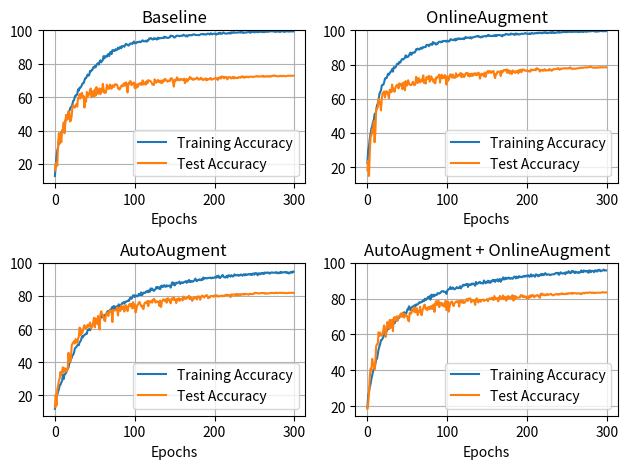

The script that saved this image:
import matplotlib.pyplot as plt

baseline_train = [12.78, 18.8, 24.72, 28.1, 30.02, 33.95, 34.5, 36.24, 38.71, 39.67, 40.2, 43.09, 44.43, 45.39, 47.4, 47.23, 48.89, 50.76, 51.61, 53.02, 54.13, 54.08, 56.0, 57.86, 58.17, 60.38, 61.04, 60.96, 62.05, 64.67, 63.86, 65.7, 65.73, 66.33, 67.62, 68.32, 68.37, 69.96, 71.3, 71.37, 72.51, 73.54, 72.83, 73.26, 75.68, 75.35, 76.18, 76.31, 77.82, 77.62, 78.6, 77.82, 79.13, 80.02, 80.24, 79.44, 81.22, 82.03, 80.85, 81.7, 82.11, 84.55, 83.17, 84.5, 84.5, 84.12, 85.43, 85.76, 84.55, 86.72, 87.12, 85.79, 88.13, 88.16, 87.6, 87.75, 88.68, 88.05, 88.43, 89.64, 88.81, 89.39, 90.17, 89.21, 90.57, 90.45, 90.7, 90.15, 91.2, 91.94, 91.48, 91.46, 90.9, 91.0, 92.01, 92.09, 92.19, 91.81, 92.64, 93.3, 92.31, 92.29, 92.41, 93.04, 92.94, 92.89, 93.3, 92.92, 93.12, 93.65, 94.05, 93.42, 93.45, 93.45, 93.85, 93.22, 93.93, 93.88, 95.01, 94.98, 95.41, 95.04, 94.63, 94.51, 95.29, 94.86, 95.19, 94.58, 94.56, 95.64, 94.91, 95.46, 95.31, 95.29, 95.46, 95.46, 95.31, 96.22, 95.72, 95.99, 95.56, 95.51, 95.44, 95.72, 95.82, 96.88, 96.47, 96.72, 96.55, 95.77, 95.74, 95.99, 96.72, 96.8, 96.72, 96.72, 96.47, 96.55, 96.85, 96.77, 96.72, 97.4, 97.08, 96.85, 96.4, 96.98, 96.32, 97.03, 97.13, 97.15, 96.95, 97.2, 97.08, 97.51, 97.56, 97.58, 97.18, 97.13, 97.2, 97.15, 97.08, 97.13, 97.48, 97.68, 97.78, 97.81, 97.51, 97.76, 97.63, 97.4, 97.56, 97.98, 98.03, 97.81, 97.45, 98.19, 98.11, 97.61, 97.83, 98.01, 97.98, 97.93, 97.35, 97.93, 97.86, 98.31, 97.96, 98.59, 97.93, 97.93, 98.24, 98.79, 98.29, 98.11, 98.14, 97.98, 98.16, 98.11, 98.51, 98.51, 97.98, 98.87, 98.49, 98.59, 98.94, 98.56, 98.61, 98.64, 98.66, 98.69, 98.69, 98.87, 98.82, 98.61, 99.12, 98.87, 98.41, 98.59, 98.74, 98.61, 98.74, 98.89, 98.87, 99.09, 98.97, 98.49, 98.92, 99.07, 98.94, 99.17, 98.77, 99.14, 98.89, 99.07, 99.27, 98.82, 99.09, 99.19, 99.17, 98.99, 98.99, 99.02, 98.84, 99.09, 99.34, 99.12, 99.12, 99.14, 99.34, 99.24, 99.5, 99.5, 99.34, 99.42, 99.34, 99.5, 99.04, 99.27, 99.17, 99.34, 99.27, 99.4, 99.02, 99.27, 99.4, 99.42, 99.27, 99.22, 99.02, 99.42, 99.45, 99.47, 99.27, 99.27, 99.29, 99.34, 99.42, 99.4, 99.29, 99.4]
baseline_test = [16.09, 20.61, 20.69, 18.96, 31.96, 38.46, 32.01, 37.89, 33.02, 40.28, 39.92, 44.84, 38.39, 44.16, 49.43, 46.48, 46.7, 51.56, 50.66, 45.43, 45.93, 48.58, 54.65, 55.01, 54.34, 53.65, 55.09, 55.91, 54.29, 59.46, 59.2, 61.82, 59.17, 62.11, 62.54, 59.77, 60.64, 53.74, 59.56, 57.17, 63.07, 60.37, 62.11, 61.52, 64.24, 65.1, 59.99, 63.51, 63.12, 60.52, 64.64, 60.89, 65.98, 63.74, 61.9, 63.73, 65.28, 61.77, 64.71, 63.19, 67.99, 64.84, 62.52, 63.64, 62.72, 67.36, 66.59, 64.96, 65.16, 67.53, 66.11, 65.02, 67.11, 66.23, 66.09, 67.67, 67.6, 67.65, 67.24, 65.16, 65.28, 64.54, 65.49, 66.68, 67.1, 66.41, 67.97, 68.33, 66.84, 68.88, 67.24, 62.78, 68.21, 67.78, 69.52, 69.48, 67.12, 67.8, 68.52, 68.77, 65.43, 67.85, 65.53, 67.57, 66.21, 67.96, 67.78, 68.53, 67.25, 67.61, 70.07, 67.56, 67.93, 68.92, 67.5, 69.58, 68.25, 70.22, 69.83, 69.73, 69.45, 68.83, 67.62, 67.69, 67.22, 70.69, 69.45, 68.62, 69.34, 70.34, 69.12, 69.68, 68.66, 69.9, 68.35, 69.03, 70.36, 69.5, 70.98, 70.27, 69.94, 69.26, 69.97, 69.69, 69.58, 71.2, 71.34, 70.86, 68.77, 66.29, 70.41, 69.58, 70.45, 71.88, 70.31, 70.69, 70.01, 70.65, 70.88, 70.28, 70.55, 70.14, 71.14, 68.34, 69.82, 70.87, 69.45, 70.49, 70.63, 72.1, 71.2, 71.34, 70.63, 70.34, 71.07, 70.58, 71.01, 71.1, 71.78, 71.22, 70.42, 71.01, 70.67, 71.56, 71.07, 70.33, 70.38, 70.83, 70.57, 71.28, 70.06, 70.91, 70.5, 70.71, 71.1, 71.54, 70.4, 70.69, 70.68, 70.96, 71.3, 71.35, 70.83, 71.28, 70.28, 71.56, 71.17, 72.04, 71.15, 72.39, 71.88, 72.25, 71.23, 71.95, 71.91, 72.07, 70.62, 71.28, 72.02, 72.07, 71.66, 71.13, 71.79, 72.14, 71.18, 71.93, 71.74, 71.34, 71.55, 71.41, 72.0, 71.89, 71.64, 71.73, 72.47, 71.87, 72.3, 71.65, 71.67, 72.27, 72.02, 72.23, 71.86, 71.9, 72.3, 72.3, 72.27, 72.23, 71.96, 72.15, 72.33, 72.41, 72.28, 72.59, 72.53, 72.17, 72.36, 72.43, 72.4, 72.56, 72.3, 72.7, 72.23, 72.39, 72.2, 72.51, 72.53, 72.22, 72.57, 72.48, 72.2, 72.61, 72.59, 72.9, 72.8, 72.98, 72.62, 72.73, 72.61, 72.39, 72.42, 72.58, 72.85, 72.68, 72.45, 72.66, 72.71, 72.76, 72.57, 72.41, 72.62, 72.78, 72.75, 72.85, 72.75, 72.85, 72.75, 72.83, 72.79, 72.83]

AA_train = [11.77, 13.79, 18.32, 20.49, 22.05, 23.69, 26.08, 26.31, 27.75, 28.43, 32.56, 29.76, 32.56, 32.86, 33.52, 34.88, 36.29, 36.57, 39.44, 39.84, 41.73, 42.46, 44.0, 44.63, 45.74, 48.24, 48.77, 49.24, 50.1, 50.43, 50.25, 52.14, 52.55, 53.83, 55.62, 54.99, 56.05, 56.28, 56.83, 57.28, 57.08, 59.43, 59.6, 60.03, 59.25, 60.28, 61.52, 62.2, 62.85, 63.99, 63.94, 64.29, 63.76, 64.14, 64.49, 65.2, 65.7, 66.43, 67.34, 68.72, 67.01, 68.22, 67.99, 68.47, 68.98, 69.56, 70.82, 70.56, 70.67, 71.62, 71.17, 72.61, 73.44, 71.9, 73.97, 72.33, 72.98, 73.69, 73.46, 73.54, 74.92, 73.84, 74.27, 74.72, 75.5, 75.53, 76.16, 75.28, 76.46, 76.36, 76.81, 76.86, 77.29, 77.04, 78.7, 79.03, 78.28, 79.16, 80.34, 80.37, 79.33, 80.34, 80.19, 79.71, 80.04, 81.17, 80.7, 80.54, 82.16, 80.39, 81.05, 82.03, 81.91, 81.78, 82.66, 82.33, 83.09, 82.23, 83.39, 82.56, 84.58, 83.57, 84.45, 83.59, 83.01, 83.69, 83.97, 85.36, 84.63, 85.38, 84.43, 85.18, 84.12, 85.96, 86.29, 85.38, 85.71, 86.52, 85.64, 85.51, 86.42, 85.84, 86.09, 86.16, 86.27, 85.01, 86.72, 88.23, 86.87, 88.03, 86.37, 86.87, 88.08, 87.73, 87.98, 88.16, 88.68, 87.25, 87.83, 88.26, 87.8, 88.05, 88.46, 88.56, 88.96, 87.9, 88.81, 88.53, 89.67, 88.48, 88.96, 88.53, 88.86, 88.66, 89.06, 89.59, 90.5, 89.31, 88.91, 89.67, 89.74, 90.05, 89.44, 89.77, 90.22, 89.67, 91.15, 90.35, 90.75, 90.83, 90.55, 90.73, 90.85, 90.9, 91.0, 91.03, 90.6, 91.1, 90.83, 90.88, 91.2, 91.51, 91.0, 92.04, 91.31, 92.26, 90.95, 90.85, 91.41, 91.81, 92.72, 91.91, 91.33, 91.15, 91.36, 91.99, 91.05, 92.46, 91.94, 92.39, 91.66, 92.49, 92.19, 91.66, 92.24, 93.02, 92.34, 92.57, 92.54, 92.74, 92.14, 92.49, 92.41, 92.97, 92.77, 92.21, 92.84, 93.09, 92.39, 93.17, 92.67, 92.74, 93.15, 93.02, 93.3, 92.77, 93.32, 92.67, 93.55, 93.52, 92.82, 93.83, 93.72, 93.6, 92.46, 93.62, 93.65, 93.02, 93.65, 93.85, 93.37, 93.98, 93.32, 94.18, 93.9, 93.9, 94.18, 94.03, 94.1, 93.45, 93.8, 94.18, 94.2, 94.0, 94.03, 94.1, 94.13, 94.33, 93.72, 94.2, 93.7, 93.85, 94.35, 93.93, 94.46, 94.15, 94.13, 94.28, 94.46, 94.15, 94.41, 93.9, 94.18, 93.6, 93.78, 94.43, 94.33, 93.93, 94.86, 94.58]
AA_test = [12.75, 20.26, 13.86, 23.7, 25.73, 28.84, 30.06, 34.07, 32.31, 34.45, 36.92, 33.89, 36.36, 36.13, 34.36, 35.91, 35.36, 45.64, 40.07, 40.5, 41.12, 50.13, 51.11, 51.92, 52.68, 51.18, 53.94, 53.3, 51.63, 54.08, 55.5, 60.86, 56.24, 59.81, 57.33, 58.58, 60.88, 62.33, 60.64, 60.41, 60.81, 62.61, 61.34, 62.29, 63.94, 60.51, 61.14, 62.39, 64.14, 66.75, 61.04, 66.43, 65.36, 63.06, 67.96, 62.21, 59.75, 68.7, 70.76, 69.04, 68.54, 66.65, 65.12, 64.76, 69.41, 69.58, 69.8, 67.91, 70.65, 71.33, 70.19, 71.1, 64.23, 71.56, 71.17, 71.59, 71.25, 71.52, 73.02, 68.2, 72.56, 72.81, 70.91, 74.23, 73.06, 72.04, 73.76, 70.58, 73.55, 74.37, 72.94, 70.82, 73.17, 74.81, 75.18, 73.62, 75.2, 72.48, 76.27, 72.88, 74.82, 69.93, 71.55, 74.35, 74.74, 75.95, 76.34, 75.04, 73.78, 74.14, 72.48, 72.06, 75.16, 75.96, 76.16, 75.47, 76.99, 73.85, 76.89, 76.42, 76.03, 77.12, 75.96, 77.79, 78.23, 77.7, 75.97, 76.76, 76.65, 76.74, 75.82, 73.91, 77.2, 73.34, 76.3, 77.2, 77.96, 77.36, 76.89, 78.01, 75.88, 78.42, 78.59, 77.16, 77.04, 75.53, 78.47, 78.39, 77.68, 79.21, 77.58, 77.74, 75.66, 78.2, 77.6, 78.69, 76.99, 78.12, 78.12, 78.25, 77.25, 79.63, 78.27, 78.23, 78.71, 78.38, 79.14, 79.14, 80.08, 78.0, 79.0, 78.96, 77.03, 77.88, 78.97, 78.49, 79.31, 79.21, 77.85, 79.7, 79.37, 79.64, 77.67, 79.26, 80.09, 80.17, 79.39, 79.01, 79.9, 80.07, 80.56, 80.03, 78.62, 79.31, 79.06, 79.95, 79.89, 79.97, 79.84, 79.44, 80.34, 80.13, 80.45, 79.73, 80.21, 79.61, 79.79, 80.0, 80.08, 80.18, 79.78, 80.15, 79.88, 80.24, 80.69, 80.74, 80.39, 80.57, 80.63, 80.2, 79.29, 80.93, 80.27, 80.87, 80.94, 80.96, 80.37, 81.1, 80.63, 81.16, 80.4, 80.82, 81.14, 80.62, 80.8, 81.14, 81.04, 80.74, 81.28, 81.21, 80.96, 80.99, 81.09, 80.79, 81.03, 81.31, 81.08, 81.15, 81.07, 81.49, 81.45, 81.94, 81.67, 81.79, 81.58, 81.59, 81.5, 81.65, 81.7, 81.73, 81.78, 81.74, 81.7, 81.35, 81.61, 81.71, 81.36, 81.52, 81.54, 81.64, 81.82, 81.87, 81.73, 81.85, 81.79, 81.66, 81.76, 82.03, 81.68, 81.72, 81.79, 81.92, 81.9, 81.91, 81.86, 81.75, 81.79, 81.92, 81.69, 81.7, 81.71, 81.63, 81.75, 81.9, 81.8, 81.86, 81.91, 81.91, 81.98, 81.73]

OA_train = [22.2, 30.27, 32.21, 36.72, 39.87, 42.59, 43.78, 46.55, 47.58, 50.83, 50.81, 52.95, 56.05, 57.18, 59.17, 62.7, 63.91, 64.89, 67.69, 68.12, 68.22, 69.53, 71.8, 72.1, 72.0, 73.49, 74.67, 74.09, 74.9, 75.78, 75.98, 77.37, 75.81, 78.43, 78.02, 78.25, 79.01, 80.37, 80.52, 80.32, 81.58, 81.1, 81.85, 83.06, 83.19, 82.99, 83.44, 83.97, 85.38, 84.22, 84.63, 84.53, 85.26, 86.29, 87.0, 85.66, 86.42, 87.05, 87.05, 86.92, 87.47, 88.91, 88.68, 89.31, 88.89, 88.76, 89.34, 89.74, 89.21, 90.17, 89.84, 90.1, 90.25, 90.25, 91.53, 91.38, 91.53, 90.73, 91.41, 91.99, 91.94, 91.48, 93.17, 92.21, 92.72, 92.44, 91.66, 92.26, 92.14, 93.07, 93.32, 93.37, 92.99, 93.47, 93.17, 93.75, 93.8, 93.83, 93.72, 93.3, 94.0, 93.75, 93.47, 93.8, 94.76, 94.71, 94.43, 94.2, 94.46, 94.86, 94.03, 95.11, 94.38, 95.19, 94.98, 95.29, 94.83, 95.19, 94.96, 95.11, 95.34, 94.76, 95.34, 96.09, 95.54, 95.64, 95.87, 95.64, 95.46, 96.02, 95.21, 95.82, 95.77, 96.07, 96.09, 96.19, 96.55, 96.52, 96.32, 96.8, 96.3, 95.99, 95.87, 96.42, 95.99, 96.42, 96.57, 96.72, 96.42, 96.45, 96.98, 96.82, 97.35, 96.72, 96.75, 96.75, 96.6, 96.88, 96.75, 97.13, 96.57, 97.25, 96.75, 97.33, 97.13, 97.28, 97.1, 97.25, 96.72, 96.47, 97.38, 97.18, 97.2, 97.83, 97.93, 97.56, 97.43, 97.73, 97.48, 97.51, 98.16, 97.71, 97.78, 97.91, 97.33, 97.48, 98.21, 97.58, 97.96, 97.56, 97.73, 97.58, 97.81, 98.06, 98.01, 97.91, 98.06, 98.14, 98.46, 98.16, 97.96, 97.88, 97.93, 98.26, 97.88, 97.93, 98.54, 98.31, 98.06, 98.08, 98.39, 98.34, 98.51, 98.19, 98.69, 98.44, 98.54, 98.66, 98.24, 98.61, 98.36, 98.84, 98.87, 98.41, 98.84, 98.56, 98.29, 98.64, 98.59, 98.79, 98.51, 98.89, 98.51, 98.89, 98.61, 98.41, 98.69, 98.71, 98.77, 99.12, 98.61, 98.87, 98.82, 98.74, 98.99, 99.09, 98.92, 99.27, 98.99, 98.87, 99.09, 98.99, 99.34, 99.14, 99.19, 99.12, 98.99, 99.12, 99.27, 99.07, 99.17, 99.47, 99.22, 99.07, 99.12, 99.5, 99.07, 99.4, 99.22, 99.17, 98.97, 99.27, 99.34, 99.27, 99.17, 99.27, 99.22, 99.52, 99.47, 99.34, 99.52, 99.52, 99.67, 99.45, 99.52, 99.52, 99.17, 99.29, 99.42, 99.29, 99.4, 99.6, 99.57, 99.6, 99.65, 99.37, 99.47, 99.62, 99.5, 99.5]
OA_test = [18.17, 23.9, 14.83, 28.81, 37.82, 38.54, 42.06, 39.83, 46.75, 34.55, 41.05, 54.4, 54.39, 54.85, 60.0, 57.04, 58.18, 53.15, 59.78, 63.27, 63.55, 64.33, 60.71, 63.31, 64.38, 63.83, 62.42, 60.26, 65.26, 63.95, 63.83, 68.26, 64.72, 65.95, 64.05, 66.26, 67.43, 68.18, 67.62, 66.03, 68.98, 67.54, 68.03, 68.8, 65.59, 69.33, 69.5, 64.93, 70.31, 67.89, 67.8, 70.81, 69.3, 68.4, 67.95, 68.06, 68.77, 69.97, 68.33, 67.91, 68.28, 72.84, 71.28, 69.16, 72.11, 71.13, 69.52, 70.19, 71.34, 70.09, 73.63, 69.17, 70.64, 68.88, 72.68, 71.81, 71.83, 73.42, 70.03, 70.79, 73.1, 71.32, 71.58, 69.6, 71.16, 69.0, 72.39, 71.94, 72.9, 72.94, 74.1, 69.41, 73.24, 74.04, 71.92, 73.22, 72.2, 73.88, 72.2, 68.3, 73.21, 70.45, 71.24, 73.19, 74.31, 74.05, 72.3, 74.12, 72.54, 72.17, 72.35, 74.9, 72.88, 73.3, 73.97, 73.53, 74.7, 75.07, 72.52, 74.5, 73.98, 72.66, 73.35, 74.75, 75.06, 75.15, 73.45, 74.69, 73.04, 74.46, 73.35, 74.69, 73.36, 74.34, 74.86, 73.93, 74.91, 73.78, 74.11, 75.26, 74.74, 71.71, 73.88, 74.68, 73.84, 74.28, 73.19, 75.39, 72.82, 74.49, 75.68, 76.21, 75.12, 76.06, 76.1, 75.05, 75.89, 75.95, 76.24, 73.61, 72.04, 74.56, 74.36, 75.95, 75.78, 75.55, 76.04, 73.3, 76.22, 75.23, 76.52, 76.75, 76.45, 76.84, 77.07, 75.14, 76.98, 76.01, 74.74, 76.38, 75.33, 74.45, 76.56, 75.92, 75.98, 75.05, 76.0, 75.57, 76.28, 74.83, 76.75, 75.85, 77.0, 75.53, 77.07, 77.02, 77.08, 76.49, 76.29, 76.42, 76.66, 76.2, 75.99, 76.35, 75.81, 77.14, 76.84, 76.57, 76.94, 76.85, 77.04, 76.58, 77.86, 77.43, 77.46, 77.02, 75.88, 76.83, 76.6, 76.82, 76.31, 76.66, 77.3, 76.36, 76.56, 76.66, 76.63, 76.53, 77.41, 77.1, 76.48, 76.4, 76.83, 77.32, 77.18, 77.27, 77.44, 77.49, 77.34, 77.95, 77.26, 76.99, 77.63, 77.47, 77.62, 77.6, 77.78, 77.93, 77.78, 77.65, 77.76, 77.74, 77.82, 77.75, 78.38, 77.7, 77.68, 77.32, 77.64, 77.63, 77.48, 77.63, 77.73, 77.69, 77.86, 77.87, 78.0, 78.17, 78.23, 78.0, 78.11, 78.21, 78.26, 78.37, 78.38, 78.19, 78.32, 78.43, 78.4, 78.72, 78.77, 78.37, 78.34, 78.12, 78.04, 78.29, 78.25, 78.18, 78.05, 78.39, 78.34, 78.26, 78.52, 78.36, 78.3, 78.39, 78.32, 78.41, 78.45, 78.38]

comb_train = [19.25, 25.76, 27.95, 30.8, 32.43, 35.16, 37.2, 39.34, 40.9, 40.9, 43.67, 45.97, 46.5, 49.17, 51.66, 53.33, 54.69, 56.85, 56.96, 57.84, 58.59, 59.88, 61.9, 61.92, 61.57, 62.9, 63.61, 63.16, 63.84, 64.21, 65.42, 66.58, 66.61, 66.36, 66.18, 67.57, 67.67, 67.84, 68.47, 69.05, 69.41, 70.89, 70.61, 70.84, 71.37, 71.37, 72.45, 72.13, 71.67, 72.13, 73.99, 73.84, 75.71, 75.23, 73.51, 74.57, 75.43, 75.68, 75.78, 76.31, 75.55, 76.81, 76.56, 76.79, 77.24, 78.0, 77.75, 77.87, 78.43, 78.28, 79.06, 78.7, 79.99, 79.16, 79.59, 80.27, 80.95, 80.27, 81.4, 79.44, 82.21, 82.06, 81.02, 82.26, 81.43, 82.18, 82.06, 82.11, 83.11, 82.96, 82.79, 83.11, 83.54, 84.12, 84.2, 84.2, 83.74, 83.8, 83.87, 82.69, 84.38, 85.01, 85.31, 85.43, 86.52, 85.51, 85.41, 86.24, 85.89, 85.18, 85.38, 85.86, 86.47, 86.01, 85.81, 86.14, 86.95, 85.71, 86.37, 87.05, 87.78, 87.32, 87.53, 87.98, 87.73, 88.21, 86.52, 88.0, 87.55, 87.93, 87.73, 88.48, 88.0, 88.43, 88.1, 87.2, 89.34, 88.13, 88.68, 88.58, 89.26, 89.34, 88.58, 88.76, 88.51, 88.48, 90.15, 89.36, 88.63, 89.42, 88.99, 90.02, 89.01, 89.77, 88.84, 89.67, 89.62, 90.5, 89.82, 90.42, 89.34, 90.4, 90.22, 90.85, 89.62, 90.55, 90.95, 89.42, 90.65, 90.68, 91.89, 90.7, 90.83, 91.73, 91.0, 91.41, 91.31, 91.83, 91.18, 91.13, 91.53, 91.33, 91.08, 91.81, 92.26, 92.29, 91.31, 92.29, 91.73, 91.58, 92.57, 92.34, 92.01, 92.24, 91.99, 92.41, 92.74, 92.26, 92.39, 92.89, 92.46, 93.02, 92.99, 92.19, 92.54, 93.57, 92.39, 92.92, 93.09, 92.77, 92.21, 93.55, 93.47, 92.92, 92.46, 93.2, 92.92, 93.65, 93.02, 93.85, 93.27, 93.12, 94.0, 94.2, 93.4, 93.35, 93.6, 93.5, 93.55, 93.09, 93.3, 93.55, 93.57, 93.62, 93.65, 93.85, 94.35, 94.43, 94.05, 94.43, 93.32, 93.83, 94.71, 94.46, 94.03, 94.0, 94.2, 94.51, 93.62, 94.76, 94.58, 94.35, 95.34, 94.83, 94.25, 94.33, 95.46, 95.11, 95.39, 94.56, 94.28, 95.09, 94.58, 94.56, 94.81, 94.38, 94.71, 94.71, 95.79, 95.04, 94.73, 95.74, 95.19, 95.56, 95.06, 95.44, 95.46, 94.43, 95.84, 95.64, 94.81, 95.56, 95.51, 95.21, 94.78, 95.74, 95.84, 95.21, 95.16, 96.07, 95.79, 96.17, 95.29, 95.44, 95.67, 95.77, 96.27, 95.69, 95.84, 95.77]
comb_test = [18.55, 21.54, 27.6, 36.59, 41.03, 39.98, 46.42, 43.67, 42.37, 40.56, 45.23, 53.5, 54.53, 54.62, 61.23, 59.37, 61.01, 59.31, 59.61, 59.99, 62.84, 65.09, 63.08, 58.68, 62.42, 66.91, 65.74, 63.47, 68.21, 63.6, 66.77, 68.25, 61.88, 69.36, 69.68, 67.77, 69.6, 70.16, 67.7, 70.06, 70.14, 70.15, 71.72, 69.88, 72.11, 70.03, 69.43, 71.43, 70.62, 70.71, 69.83, 68.04, 67.34, 72.23, 71.6, 71.77, 73.85, 73.42, 72.82, 75.16, 72.38, 72.82, 74.67, 70.84, 73.08, 72.63, 75.51, 71.84, 70.77, 73.51, 74.63, 76.37, 76.64, 74.13, 74.74, 73.58, 75.17, 75.45, 74.06, 75.44, 75.88, 74.23, 75.74, 76.8, 72.6, 77.21, 78.63, 76.38, 77.48, 78.92, 75.23, 77.07, 77.73, 77.52, 76.01, 77.22, 75.98, 75.48, 78.81, 73.62, 76.14, 78.44, 72.77, 75.67, 77.9, 78.07, 78.45, 76.82, 75.91, 77.31, 77.87, 78.28, 78.57, 77.99, 78.55, 75.57, 78.87, 78.23, 78.81, 77.63, 78.88, 77.67, 77.81, 78.51, 79.63, 79.82, 78.76, 79.99, 80.04, 80.18, 77.94, 79.04, 78.79, 79.18, 78.91, 76.51, 79.51, 80.2, 79.15, 77.85, 79.23, 79.15, 78.31, 79.27, 79.34, 79.46, 78.71, 79.2, 79.23, 79.2, 79.71, 78.59, 79.57, 80.24, 79.75, 79.83, 80.55, 79.57, 79.2, 81.46, 80.51, 79.66, 80.21, 80.2, 78.48, 80.51, 81.52, 80.01, 79.73, 80.96, 81.82, 79.73, 80.74, 80.83, 78.88, 81.3, 79.98, 81.36, 80.47, 80.63, 80.07, 81.7, 81.9, 78.91, 81.51, 79.77, 81.29, 80.61, 80.49, 80.61, 80.73, 80.56, 81.95, 81.72, 81.87, 80.78, 81.2, 81.44, 80.66, 80.99, 80.05, 81.43, 80.14, 80.78, 81.81, 80.95, 81.97, 81.6, 81.93, 80.71, 81.39, 81.62, 81.67, 82.08, 81.64, 81.01, 80.49, 82.72, 82.16, 82.87, 82.12, 82.07, 82.28, 81.83, 82.07, 82.65, 82.14, 82.19, 82.32, 82.51, 82.69, 82.17, 81.97, 81.81, 82.23, 82.32, 82.35, 82.7, 82.36, 82.21, 82.6, 82.37, 82.74, 82.54, 82.97, 82.51, 82.6, 82.64, 82.46, 82.79, 82.9, 82.53, 83.02, 83.03, 82.97, 82.85, 83.22, 82.71, 83.06, 83.16, 83.02, 83.0, 82.77, 82.97, 83.04, 82.79, 82.88, 83.06, 82.56, 82.79, 83.13, 83.25, 82.96, 83.27, 83.38, 83.21, 83.16, 83.45, 83.45, 83.49, 83.2, 83.35, 83.24, 83.42, 83.12, 83.27, 83.18, 83.28, 83.38, 83.37, 83.33, 83.39, 83.29, 83.43, 83.6, 83.45, 83.53, 83.53, 83.36, 83.44]

fig, axes = plt.subplots(2, 2)

axes[0, 0].plot(baseline_train, label='Training Accuracy')
axes[0, 0].plot(baseline_test, label='Test Accuracy')
axes[0, 0].set_title("Baseline")
axes[0, 0].set_xlabel("Epochs")
axes[0, 0].set_ylim(top=100)
axes[0, 0].legend(loc='lower right')
axes[0, 0].grid(True)

axes[1, 0].plot(AA_train, label='Training Accuracy')
axes[1, 0].plot(AA_test, label='Test Accuracy')
axes[1, 0].set_title("AutoAugment")
axes[1, 0].set_xlabel("Epochs")
axes[1, 0].set_ylim(top=100)
axes[1, 0].legend(loc='lower right')
axes[1, 0].grid(True)

axes[0, 1].plot(OA_train, label='Training Accuracy')
axes[0, 1].plot(OA_test, label='Test Accuracy')
axes[0, 1].set_title("OnlineAugment")
axes[0, 1].set_xlabel("Epochs")
axes[0, 1].set_ylim(top=100)
axes[0, 1].legend(loc='lower right')
axes[0, 1].grid(True)

axes[1, 1].plot(comb_train, label='Training Accuracy')
axes[1, 1].plot(comb_test, label='Test Accuracy')
axes[1, 1].set_title("AutoAugment + OnlineAugment")
axes[1, 1].set_xlabel("Epochs")
axes[1, 1].set_ylim(top=100)
axes[1, 1].legend(loc='lower right')
axes[1, 1].grid(True)

plt.tight_layout()
plt.show()